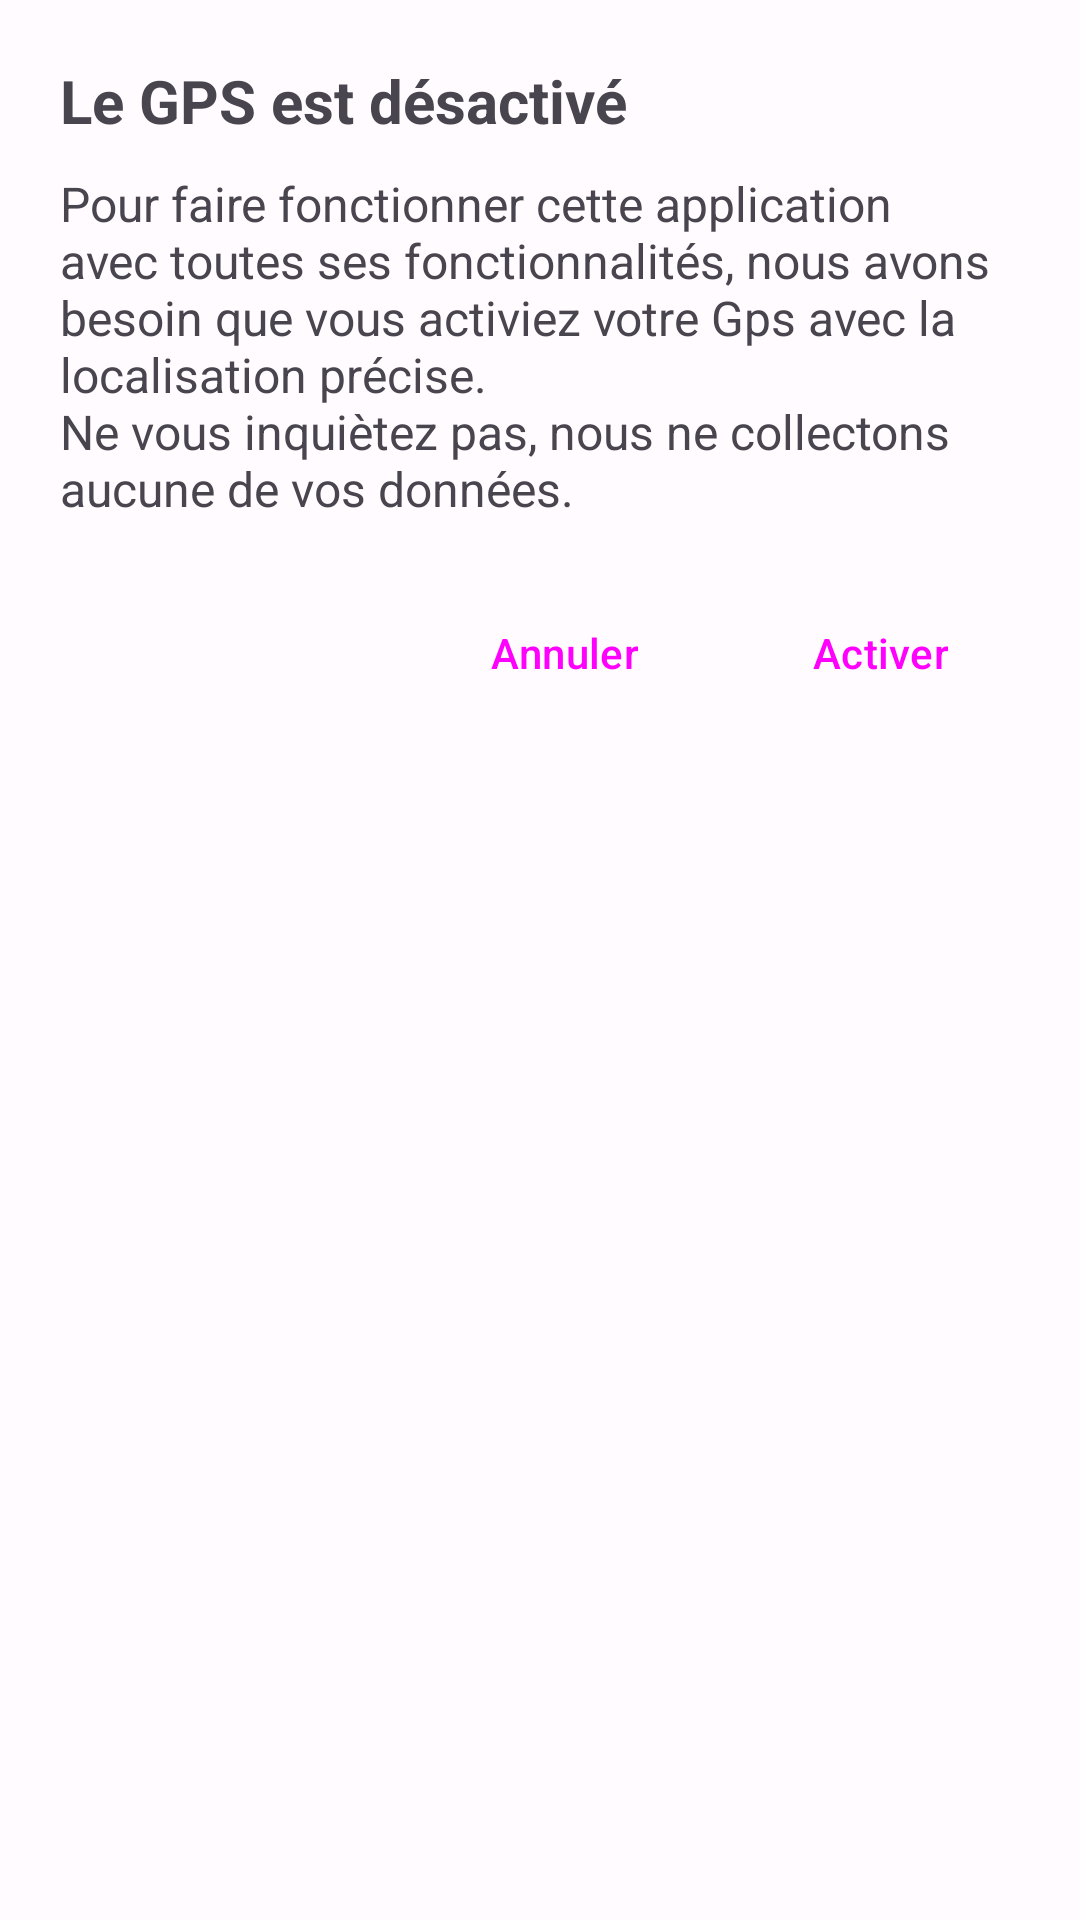

Produce the Android XML layout that renders to this screen, including the resource entries it uses.
<!-- AndroidManifest.xml: application theme AppTheme -->
<!-- res/layout/dialog_gps.xml -->
<?xml version="1.0" encoding="utf-8"?>
<LinearLayout xmlns:android="http://schemas.android.com/apk/res/android"
    android:layout_width="match_parent"
    android:layout_height="match_parent"
    android:orientation="vertical"
    android:padding="20dp">

    <TextView
        android:id="@+id/dialog_gps_title"
        android:layout_width="match_parent"
        android:layout_height="wrap_content"
        android:text="@string/gps_off"
        android:textSize="20sp"
        android:textStyle="bold" />

    <TextView
        android:id="@+id/dialog_gps_message"
        android:layout_width="match_parent"
        android:layout_height="wrap_content"
        android:layout_marginTop="10dp"
        android:text="@string/please_activate_gps"
        android:textSize="16sp" />

    <LinearLayout
        android:layout_width="match_parent"
        android:layout_height="wrap_content"
        android:layout_marginTop="20dp"
        android:gravity="end"
        android:orientation="horizontal">

        <Button
            android:id="@+id/dialog_gps_cancel"
            style="@style/Widget.Material3.Button.OutlinedButton"
            android:layout_width="wrap_content"
            android:layout_height="wrap_content"
            android:text="@string/cancel" />

        <Button
            android:id="@+id/dialog_gps_activate"
            style="@style/Widget.Material3.Button.OutlinedButton"
            android:layout_width="wrap_content"
            android:layout_height="wrap_content"
            android:layout_marginStart="10dp"
            android:text="@string/activate" />

    </LinearLayout>

</LinearLayout>
<!-- resources referenced by this layout -->
<resources>
  <string name="activate">Activer</string>
  <string name="cancel">Annuler</string>
  <string name="gps_off">Le GPS est désactivé</string>
  <string name="please_activate_gps">Pour faire fonctionner cette application avec toutes ses fonctionnalités, nous avons besoin que vous activiez votre Gps avec la localisation précise.
          \nNe vous inquiètez pas, nous ne collectons aucune de vos données.</string>
  <color name="md_theme_light_primary">#6750A4</color>
  <color name="md_theme_light_onPrimary">#FFFFFF</color>
  <color name="md_theme_light_primaryContainer">#EADDFF</color>
  <color name="md_theme_light_onPrimaryContainer">#21005D</color>
  <color name="md_theme_light_secondary">#625B71</color>
  <color name="md_theme_light_onSecondary">#FFFFFF</color>
  <color name="md_theme_light_secondaryContainer">#E8DEF8</color>
  <color name="md_theme_light_onSecondaryContainer">#1D192B</color>
  <color name="md_theme_light_tertiary">#7D5260</color>
  <color name="md_theme_light_onTertiary">#FFFFFF</color>
  <color name="md_theme_light_tertiaryContainer">#FFD8E4</color>
  <color name="md_theme_light_onTertiaryContainer">#31111D</color>
  <color name="md_theme_light_error">#B3261E</color>
  <color name="md_theme_light_onError">#FFFFFF</color>
  <color name="md_theme_light_errorContainer">#F9DEDC</color>
  <color name="md_theme_light_onErrorContainer">#410E0B</color>
  <color name="md_theme_light_outline">#79747E</color>
  <color name="md_theme_light_background">#FFFBFE</color>
  <color name="md_theme_dark_onSecondary">#332D41</color>
  <color name="md_theme_light_surface">#FFFBFE</color>
  <color name="md_theme_dark_outline">#938F99</color>
  <color name="md_theme_light_surfaceVariant">#E7E0EC</color>
  <color name="md_theme_light_onSurfaceVariant">#49454F</color>
  <color name="md_theme_light_inverseSurface">#313033</color>
  <color name="md_theme_light_inverseOnSurface">#F4EFF4</color>
  <color name="md_theme_light_inversePrimary">#D0BCFF</color>
</resources>
